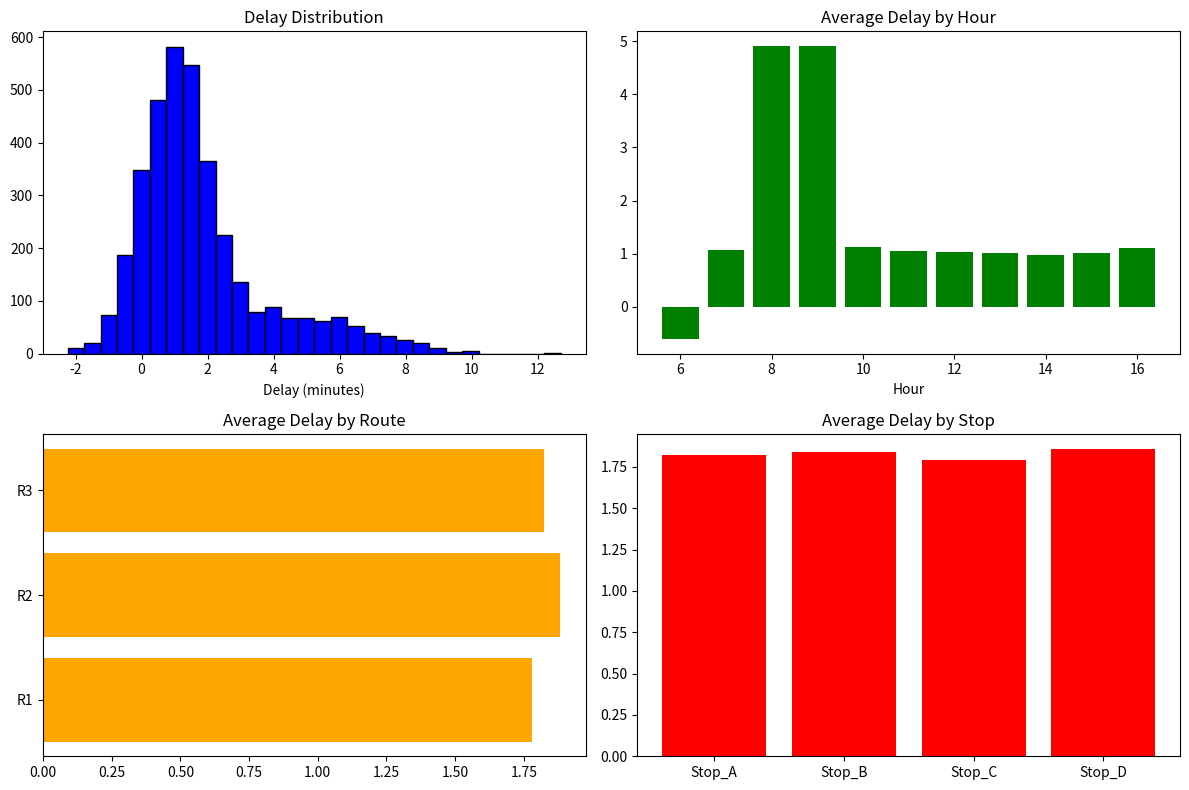

Reproduce this figure in Python.
import pandas as pd
import numpy as np
from datetime import datetime, timedelta
import matplotlib.pyplot as plt
np.random.seed(42)
routes = ['R1', 'R2', 'R3']
stops = ['Stop_A', 'Stop_B', 'Stop_C', 'Stop_D']
data = []
start_date = datetime.now() - timedelta(days=30)
for day in range(30):
    date = start_date + timedelta(days=day)
    for route in routes:
        for trip in range(10):
            hour = 7 + trip
            for i, stop in enumerate(stops):
                scheduled = date.replace(hour=hour, minute=i*10, second=0)
                
                if hour in [8, 9, 17]:
                    delay = np.random.normal(5, 2)
                else:
                    delay = np.random.normal(1, 1)
                actual = scheduled + timedelta(minutes=delay)
                data.append({
                    'route': route,
                    'stop': stop,
                    'scheduled': scheduled,
                    'actual': actual
                })
df = pd.DataFrame(data)
df['delay'] = (df['actual'] - df['scheduled']).dt.total_seconds() / 60
df['hour'] = df['actual'].dt.hour
print("\n" + "="*50)
print("BUS DELAY ANALYSIS")
print("="*50)
print(f"\nTotal Trips: {len(df):,}")
print(f"Average Delay: {df['delay'].mean():.2f} minutes")
print(f"Max Delay: {df['delay'].max():.2f} minutes")
on_time = (df['delay'].abs() <= 2).sum() / len(df) * 100
print(f"On-Time %: {on_time:.1f}%")
print("\nWorst Routes:")
for route, delay in df.groupby('route')['delay'].mean().sort_values(ascending=False).items():
    print(f"  {route}: {delay:.2f} min")
print("\nWorst Stops:")
for stop, delay in df.groupby('stop')['delay'].mean().sort_values(ascending=False).items():
    print(f"  {stop}: {delay:.2f} min")
print("\nWorst Hours:")
for hour, delay in df.groupby('hour')['delay'].mean().sort_values(ascending=False).head(3).items():
    print(f"  {hour}:00 - {delay:.2f} min")
fig, axes = plt.subplots(2, 2, figsize=(12, 8))
axes[0, 0].hist(df['delay'], bins=30, color='blue', edgecolor='black')
axes[0, 0].set_title('Delay Distribution')
axes[0, 0].set_xlabel('Delay (minutes)')
hourly = df.groupby('hour')['delay'].mean()
axes[0, 1].bar(hourly.index, hourly.values, color='green')
axes[0, 1].set_title('Average Delay by Hour')
axes[0, 1].set_xlabel('Hour')
route_delay = df.groupby('route')['delay'].mean()
axes[1, 0].barh(route_delay.index, route_delay.values, color='orange')
axes[1, 0].set_title('Average Delay by Route')
stop_delay = df.groupby('stop')['delay'].mean()
axes[1, 1].bar(stop_delay.index, stop_delay.values, color='red')
axes[1, 1].set_title('Average Delay by Stop')
plt.tight_layout()
plt.savefig('bus_analysis.png', dpi=150)
df.to_csv('bus_data.csv', index=False)
print("\n" + "="*50)
print("DONE!")
print("="*50 + "\n")     
plt.show()
